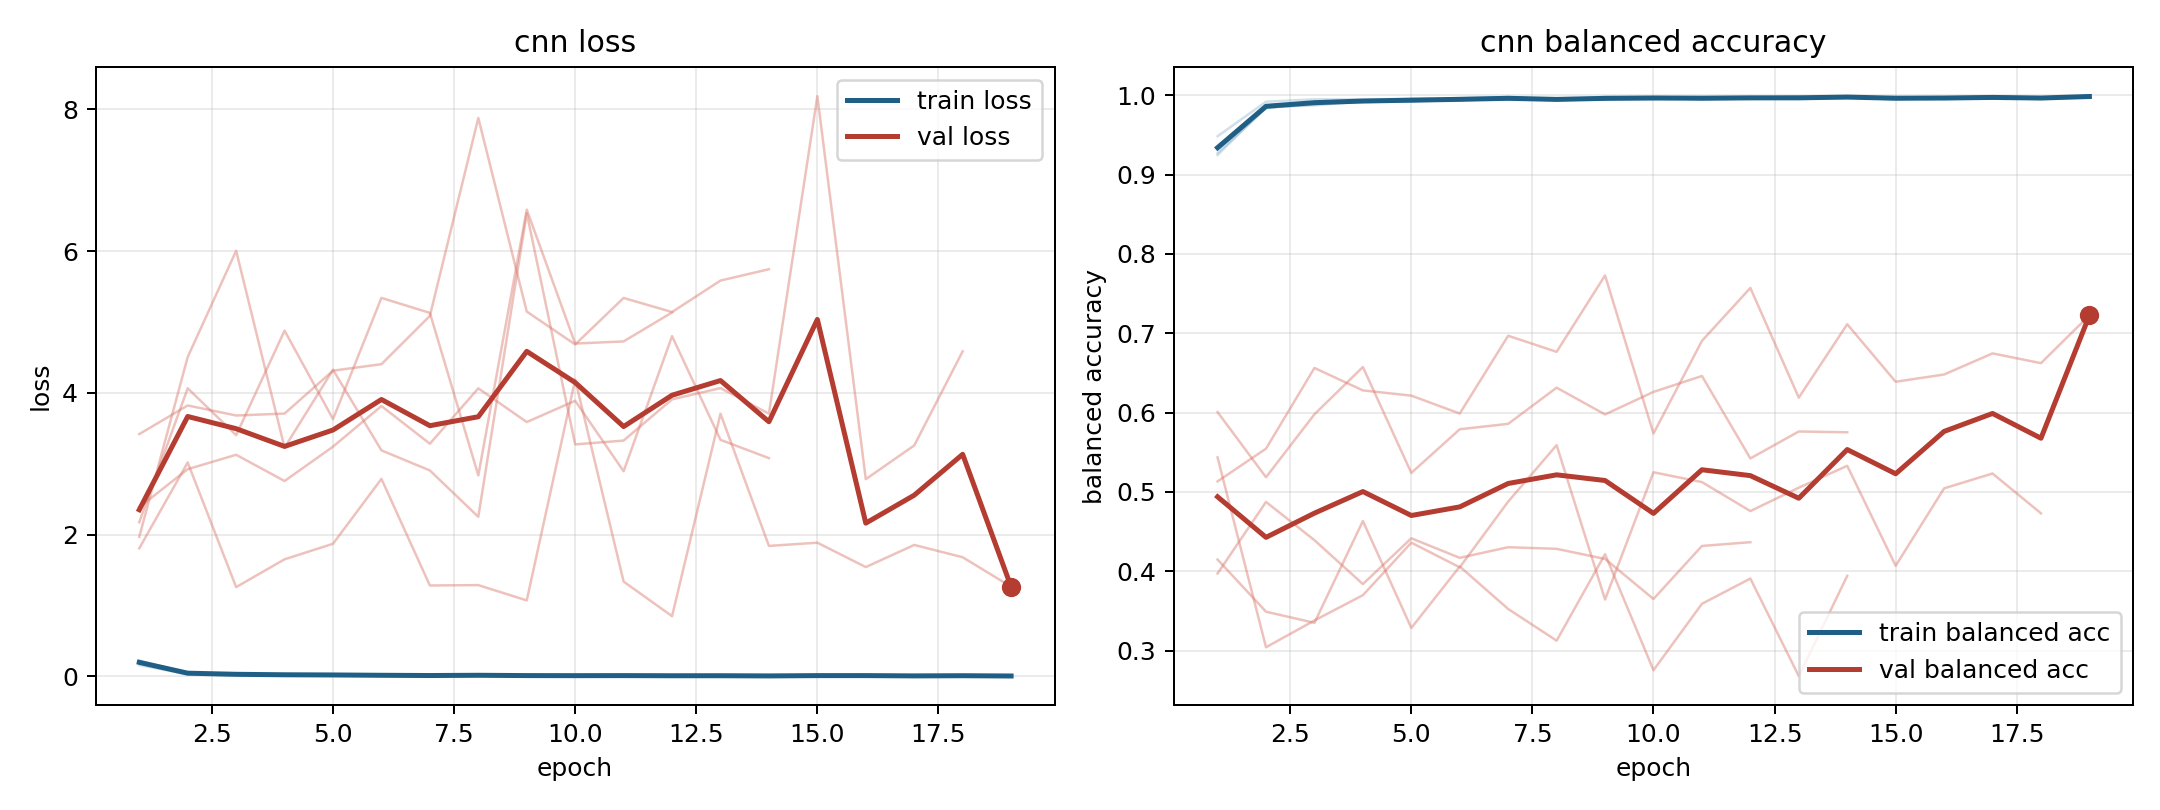

Values plotted in this chart, from the file beside it:
model, fold, epoch, train_loss, train_balanced_accuracy, val_loss, val_balanced_accuracy
cnn, 1, 1, 0.1603, 0.9483, 3.419, 0.4147
cnn, 1, 2, 0.0295, 0.9918, 3.823, 0.349
cnn, 1, 3, 0.01723, 0.9949, 3.681, 0.335
cnn, 1, 4, 0.01874, 0.9948, 3.708, 0.4633
cnn, 1, 5, 0.01413, 0.9954, 4.314, 0.3286
cnn, 1, 6, 0.01108, 0.9963, 4.405, 0.406
cnn, 1, 7, 0.007953, 0.9977, 5.087, 0.3524
cnn, 1, 8, 0.01654, 0.9944, 7.879, 0.3125
cnn, 1, 9, 0.007923, 0.9979, 5.147, 0.4216
cnn, 1, 10, 0.007492, 0.9977, 4.684, 0.2753
cnn, 1, 11, 0.008154, 0.9968, 5.34, 0.359
cnn, 1, 12, 0.009331, 0.9968, 5.141, 0.3908
cnn, 1, 13, 0.005145, 0.9986, 5.585, 0.2679
cnn, 1, 14, 0.008188, 0.9973, 5.745, 0.3942
cnn, 2, 1, 0.2112, 0.9273, 2.386, 0.6006
cnn, 2, 2, 0.05121, 0.9837, 2.924, 0.5185
cnn, 2, 3, 0.02944, 0.9912, 3.127, 0.5978
cnn, 2, 4, 0.02355, 0.9916, 2.757, 0.6574
cnn, 2, 5, 0.02501, 0.9923, 3.242, 0.524
cnn, 2, 6, 0.01472, 0.9956, 3.815, 0.579
cnn, 2, 7, 0.01542, 0.9954, 3.283, 0.5858
cnn, 2, 8, 0.01717, 0.994, 4.064, 0.6314
cnn, 2, 9, 0.01456, 0.9949, 3.589, 0.5977
cnn, 2, 10, 0.007684, 0.9975, 3.889, 0.6261
cnn, 2, 11, 0.01582, 0.9946, 2.895, 0.6461
cnn, 2, 12, 0.01127, 0.9958, 4.801, 0.5422
cnn, 2, 13, 0.01139, 0.9961, 3.338, 0.5762
cnn, 2, 14, 0.00555, 0.9984, 3.08, 0.5752
cnn, 3, 1, 0.2014, 0.9356, 1.97, 0.5435
cnn, 3, 2, 0.04888, 0.9843, 4.506, 0.3042
cnn, 3, 3, 0.03719, 0.9884, 6.005, 0.338
cnn, 3, 4, 0.02346, 0.9929, 3.228, 0.3698
cnn, 3, 5, 0.02351, 0.9922, 4.326, 0.436
cnn, 3, 6, 0.01639, 0.9943, 3.189, 0.405
cnn, 3, 7, 0.01682, 0.9944, 2.906, 0.4878
cnn, 3, 8, 0.01628, 0.9947, 2.252, 0.559
cnn, 3, 9, 0.01054, 0.9964, 6.537, 0.3643
cnn, 3, 10, 0.012, 0.9965, 3.273, 0.5248
cnn, 3, 11, 0.01424, 0.9952, 3.328, 0.5124
cnn, 3, 12, 0.009797, 0.9965, 3.909, 0.4759
cnn, 3, 13, 0.01248, 0.9953, 4.068, 0.5053
cnn, 3, 14, 0.007074, 0.9978, 3.707, 0.5329
cnn, 3, 15, 0.01502, 0.9947, 8.186, 0.4069
cnn, 3, 16, 0.009106, 0.9973, 2.783, 0.5045
cnn, 3, 17, 0.01031, 0.9957, 3.259, 0.5232
cnn, 3, 18, 0.008183, 0.9972, 4.586, 0.473
cnn, 4, 1, 0.2226, 0.9247, 1.807, 0.5133
cnn, 4, 2, 0.05138, 0.9848, 3.019, 0.5545
cnn, 4, 3, 0.03695, 0.9873, 1.26, 0.6563
cnn, 4, 4, 0.02286, 0.9922, 1.652, 0.628
cnn, 4, 5, 0.02387, 0.9935, 1.871, 0.6214
cnn, 4, 6, 0.02051, 0.9934, 2.787, 0.5988
cnn, 4, 7, 0.01248, 0.996, 1.283, 0.6968
cnn, 4, 8, 0.0144, 0.9955, 1.288, 0.6766
cnn, 4, 9, 0.01097, 0.9963, 1.072, 0.7729
cnn, 4, 10, 0.01341, 0.9952, 4.19, 0.5737
cnn, 4, 11, 0.01024, 0.9972, 1.338, 0.6904
cnn, 4, 12, 0.008688, 0.9967, 0.8501, 0.7571
cnn, 4, 13, 0.01023, 0.9969, 3.707, 0.6188
cnn, 4, 14, 0.007445, 0.9972, 1.841, 0.7114
... 17 more rows
